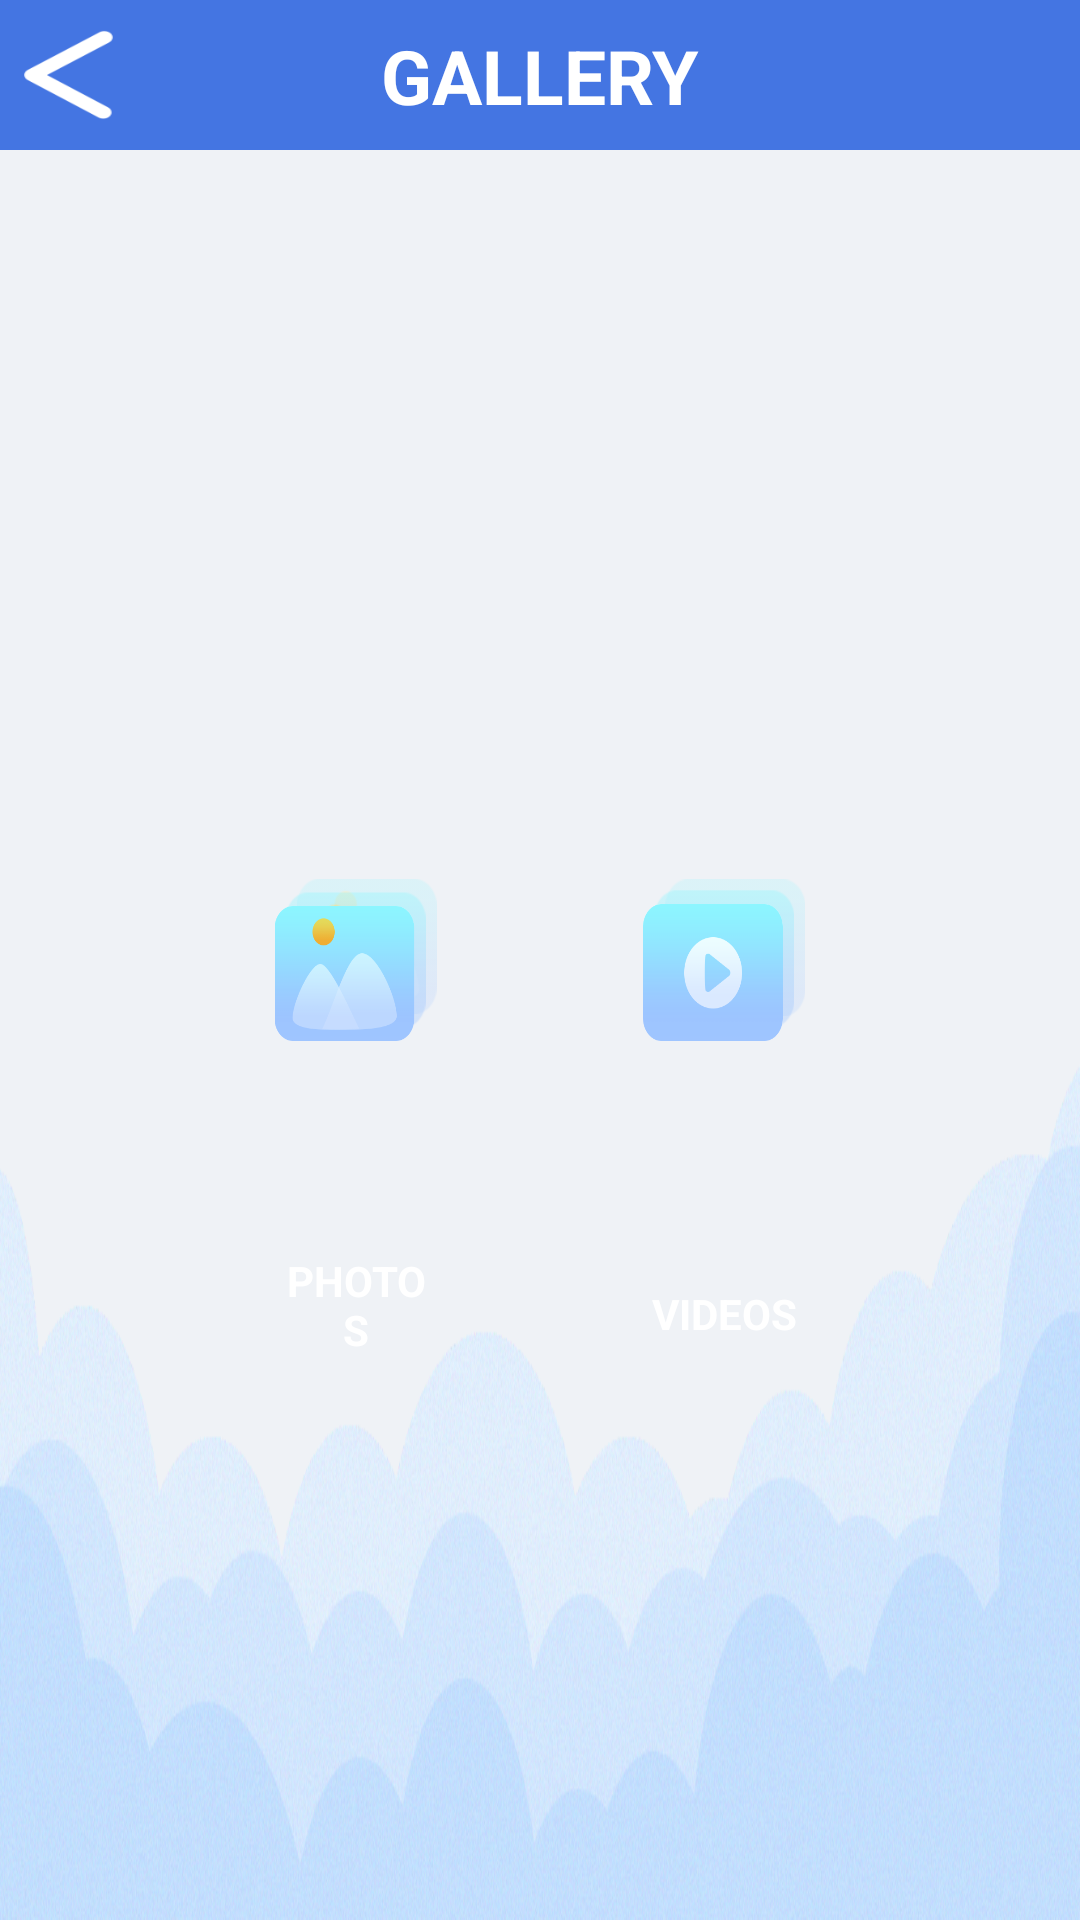

The Android layout XML behind this screen, and the referenced resources:
<!-- AndroidManifest.xml: application theme AppTheme -->
<!-- res/layout/activity_brow_select.xml -->
<?xml version="1.0" encoding="utf-8"?>
<androidx.constraintlayout.widget.ConstraintLayout xmlns:android="http://schemas.android.com/apk/res/android"
    xmlns:app="http://schemas.android.com/apk/res-auto"
    android:layout_width="fill_parent"
    android:layout_height="fill_parent"
    android:background="@mipmap/gallery_background">

    <androidx.constraintlayout.widget.ConstraintLayout
        android:id="@+id/top_bar"
        android:layout_width="fill_parent"
        android:layout_height="50.0dip"
        android:background="#ff4475e2"
        app:layout_constraintBottom_toBottomOf="parent"
        app:layout_constraintLeft_toLeftOf="parent"
        app:layout_constraintRight_toRightOf="parent"
        app:layout_constraintTop_toTopOf="parent"
        app:layout_constraintVertical_bias="0.0">

        <Button
            android:id="@+id/btn_back"
            android:layout_width="30.0dip"
            android:layout_height="30.0dip"
            android:layout_marginStart="8.0dip"
            android:background="@mipmap/back_icon"
            app:layout_constraintBottom_toBottomOf="parent"
            app:layout_constraintHorizontal_bias="0.0"
            app:layout_constraintLeft_toLeftOf="parent"
            app:layout_constraintRight_toRightOf="parent"
            app:layout_constraintTop_toTopOf="parent" />

        <TextView
            android:id="@+id/textView"
            android:layout_width="wrap_content"
            android:layout_height="wrap_content"
            android:text="@string/GALLERY"
            android:textColor="#ffffffff"
            android:textSize="25.0dip"
            android:textStyle="bold"
            app:layout_constraintBottom_toBottomOf="parent"
            app:layout_constraintLeft_toLeftOf="parent"
            app:layout_constraintRight_toRightOf="parent"
            app:layout_constraintTop_toTopOf="parent" />
    </androidx.constraintlayout.widget.ConstraintLayout>

    <Button
        android:id="@+id/btn_Photo"
        android:layout_width="0.0dip"
        android:layout_height="0.0dip"
        android:background="@mipmap/brow_photo_icon"
        app:layout_constraintBottom_toBottomOf="parent"
        app:layout_constraintDimensionRatio="h,1:1"
        app:layout_constraintEnd_toEndOf="parent"
        app:layout_constraintHorizontal_bias="0.3"
        app:layout_constraintStart_toStartOf="parent"
        app:layout_constraintTop_toTopOf="parent"
        app:layout_constraintVertical_bias="0.5"
        app:layout_constraintWidth_percent="0.15" />

    <TextView
        android:layout_width="0.0dip"
        android:layout_height="wrap_content"
        android:gravity="center_horizontal"
        android:text="@string/PHOTOS"
        android:textColor="#ffffffff"
        android:textStyle="bold"
        app:layout_constraintBottom_toBottomOf="parent"
        app:layout_constraintEnd_toEndOf="parent"
        app:layout_constraintHorizontal_bias="0.3"
        app:layout_constraintStart_toStartOf="parent"
        app:layout_constraintTop_toTopOf="parent"
        app:layout_constraintVertical_bias="0.69"
        app:layout_constraintWidth_percent="0.15" />

    <Button
        android:id="@+id/btn_Video"
        android:layout_width="0.0dip"
        android:layout_height="0.0dip"
        android:background="@mipmap/brow_video_icon"
        app:layout_constraintBottom_toBottomOf="parent"
        app:layout_constraintDimensionRatio="h,1:1"
        app:layout_constraintEnd_toEndOf="parent"
        app:layout_constraintHorizontal_bias="0.7"
        app:layout_constraintStart_toStartOf="parent"
        app:layout_constraintTop_toTopOf="parent"
        app:layout_constraintVertical_bias="0.5"
        app:layout_constraintWidth_percent="0.15" />

    <TextView
        android:layout_width="0.0dip"
        android:layout_height="wrap_content"
        android:gravity="center_horizontal"
        android:text="@string/VIDEOS"
        android:textColor="#ffffffff"
        android:textStyle="bold"
        app:layout_constraintBottom_toBottomOf="parent"
        app:layout_constraintEnd_toEndOf="parent"
        app:layout_constraintHorizontal_bias="0.7"
        app:layout_constraintStart_toStartOf="parent"
        app:layout_constraintTop_toTopOf="parent"
        app:layout_constraintVertical_bias="0.69"
        app:layout_constraintWidth_percent="0.15" />
</androidx.constraintlayout.widget.ConstraintLayout>
<!-- resources referenced by this layout -->
<resources>
  <!-- mipmap back_icon: png bitmap (mipmap-xhdpi, 1199 bytes) -->
  <!-- mipmap brow_photo_icon: png bitmap (mipmap-xhdpi, 12861 bytes) -->
  <!-- mipmap brow_video_icon: png bitmap (mipmap-xhdpi, 9340 bytes) -->
  <!-- mipmap gallery_background: png bitmap (mipmap-xhdpi, 413180 bytes) -->
  <string name="GALLERY">GALLERY</string>
  <string name="PHOTOS">PHOTOS</string>
  <string name="VIDEOS">VIDEOS</string>
  <style name="AppTheme" parent="@style/Theme.AppCompat.Light.NoActionBar">
          <item name="android:windowBackground">@mipmap/boot_interface</item>
          <item name="android:windowNoTitle">true</item>
          <item name="android:windowFullscreen">true</item>
          <item name="buttonStyle">@style/Widget.AppCompat.Button.Borderless</item>
          <item name="colorAccent">@color/colorAccent</item>
          <item name="colorPrimary">@color/colorPrimary</item>
          <item name="colorPrimaryDark">@color/colorPrimaryDark</item>
      </style>
  <color name="colorAccent">#ffd81b60</color>
  <color name="colorPrimary">#ff008577</color>
  <color name="colorPrimaryDark">#ff00574b</color>
</resources>
